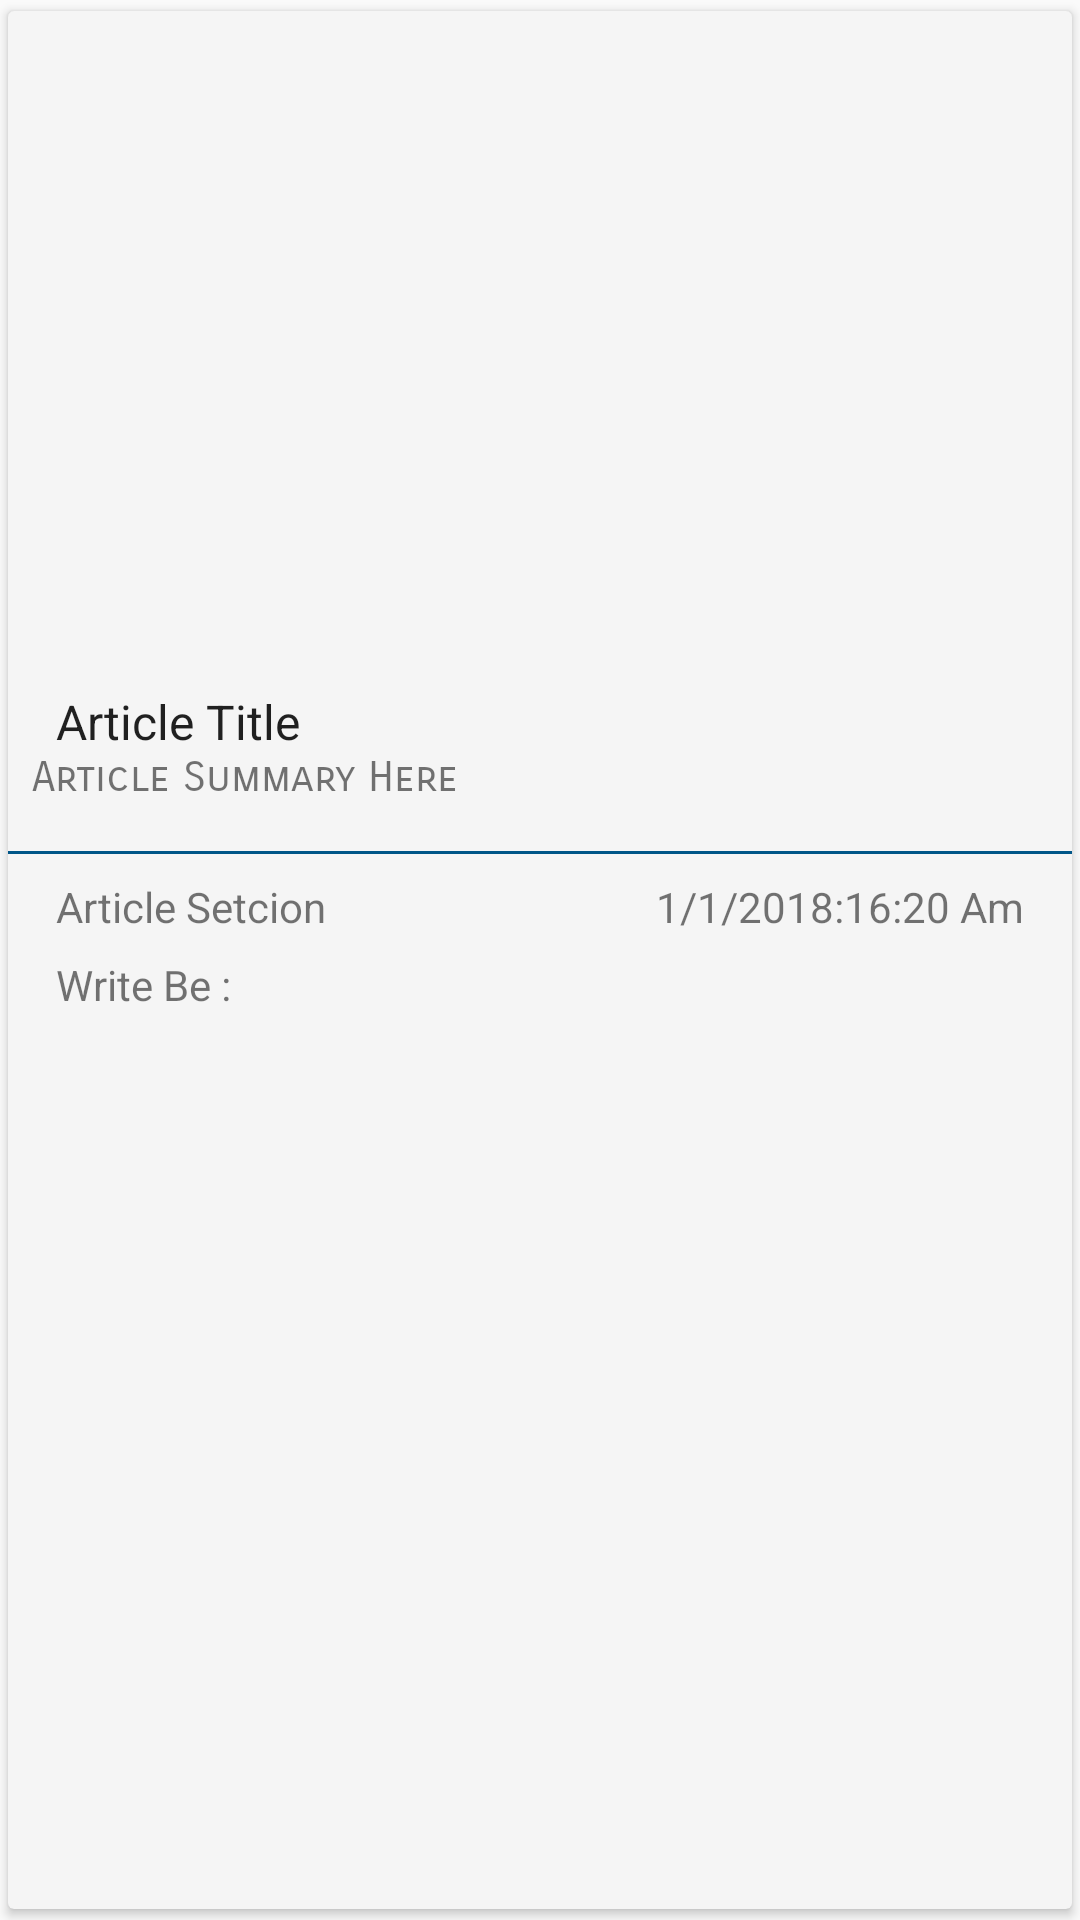

Write the Android layout XML for this screen, with the resource values it uses.
<!-- AndroidManifest.xml: application theme AppTheme -->
<!-- res/layout/main_card.xml -->
<?xml version="1.0" encoding="utf-8"?>
<android.support.v7.widget.CardView xmlns:android="http://schemas.android.com/apk/res/android"
	xmlns:app="http://schemas.android.com/apk/res-auto"
	xmlns:card_view="http://schemas.android.com/tools"
	android:layout_width="match_parent"
	android:layout_height="wrap_content"
	android:layout_gravity="center_vertical"
	app:cardBackgroundColor="@color/card_background"
	app:cardUseCompatPadding="true"
	card_view:cardCornerRadius="@dimen/card_corner_radius"
	card_view:elevation="@dimen/card_elevation">

	
	<include
		layout="@layout/card_content"
		android:layout_width="match_parent"
		android:layout_height="wrap_content"
		android:layout_marginBottom="10dp" />
</android.support.v7.widget.CardView>
<!-- res/layout/card_content.xml (included above) -->
<?xml version="1.0" encoding="utf-8"?>
<android.support.constraint.ConstraintLayout xmlns:android="http://schemas.android.com/apk/res/android"
    xmlns:app="http://schemas.android.com/apk/res-auto"
    xmlns:tools="http://schemas.android.com/tools"
    android:layout_width="match_parent"
    android:layout_height="match_parent"
    android:layout_gravity="center_vertical|fill_vertical"
    android:orientation="vertical"
    tools:layout_editor_absoluteY="25dp">


    <ImageView
        android:id="@+id/articleImag"
        android:layout_width="0dp"
        android:layout_height="198dp"
        android:layout_marginTop="8dp"
        android:scaleType="centerCrop"
        app:layout_constraintDimensionRatio="w,16:9"
        app:layout_constraintLeft_toLeftOf="parent"
        app:layout_constraintRight_toRightOf="parent"
        app:layout_constraintTop_toTopOf="parent"
        app:srcCompat="@drawable/jeddah_park_png" />

    <TextView
        android:id="@+id/txvTitle"
        android:layout_width="wrap_content"
        android:layout_height="21dp"
        android:layout_marginLeft="16dp"
        android:layout_marginTop="20dp"
        android:fontFamily="sans-serif"
        android:text="@string/articleTitle"
        android:textAppearance="?android:attr/textAppearanceLarge"
        android:textSize="16sp"
        app:layout_constraintLeft_toLeftOf="parent"
        app:layout_constraintTop_toBottomOf="@+id/articleImag"
        tools:text="Article Title " />

    <TextView
        android:id="@+id/txvSummary"
        android:layout_width="wrap_content"
        android:layout_height="wrap_content"
        android:layout_marginLeft="16dp"
        android:layout_marginStart="8dp"
        android:fontFamily="sans-serif-smallcaps"
        android:inputType="textMultiLine"
        android:paddingEnd="15dp"
        android:text="@string/article_summary"
        android:textAlignment="center"
        android:textAppearance="?android:attr/textAppearanceSmall"
        app:layout_constraintLeft_toLeftOf="parent"
        app:layout_constraintStart_toStartOf="parent"
        app:layout_constraintTop_toBottomOf="@+id/txvTitle"
        tools:text="Article Summary Here " />

    <View
        android:id="@+id/dividerView"
        android:layout_width="0dp"
        android:layout_height="1dp"
        android:layout_marginTop="8dp"
        android:background="@color/colorPrimary"
        app:layout_constraintBottom_toTopOf="@+id/txvDate"
        app:layout_constraintEnd_toEndOf="parent"
        app:layout_constraintStart_toStartOf="parent"
        app:layout_constraintTop_toBottomOf="@+id/txvSummary" />

    <TextView
        android:id="@+id/txvSection"
        android:layout_width="wrap_content"
        android:layout_height="18dp"
        android:layout_marginLeft="16dp"
        android:layout_marginTop="8dp"
        android:fontFamily="sans-serif"
        android:text="@string/article_section"
        android:textAppearance="?android:attr/textAppearanceSmall"
        app:layout_constraintLeft_toLeftOf="parent"
        app:layout_constraintTop_toBottomOf="@+id/dividerView"
        tools:text="Sport" />

    <TextView
        android:id="@+id/txvDate"
        android:layout_width="wrap_content"
        android:layout_height="17dp"
        android:layout_marginRight="16dp"
        android:fontFamily="sans-serif"
        android:text="@string/article_date"
        android:textAppearance="?android:attr/textAppearanceSmall"
        app:layout_constraintBaseline_toBaselineOf="@+id/txvSection"
        app:layout_constraintRight_toRightOf="parent"
        tools:text="1-1-2018:16:15 Am" />

    <TextView
        android:id="@+id/txvAuthor"
        android:layout_width="wrap_content"
        android:layout_height="wrap_content"
        android:layout_marginStart="16dp"
        android:layout_marginTop="8dp"
        android:fontFamily="sans-serif"
        android:text="@string/article_author"
        android:textAppearance="?android:attr/textAppearanceSmall"
        app:layout_constraintStart_toStartOf="parent"
        app:layout_constraintTop_toBottomOf="@+id/txvSection"
        tools:Text="Author Name" />
</android.support.constraint.ConstraintLayout>
<!-- resources referenced by this layout -->
<resources>
  <color name="card_background">#f5f5f5</color>
  <color name="colorPrimary">#005688</color>
  <dimen name="card_corner_radius">9dp</dimen>
  <dimen name="card_elevation">4dp</dimen>
  <string name="articleTitle">Article Title</string>
  <string name="article_author">Write Be :</string>
  <string name="article_date">1/1/2018:16:20 Am</string>
  <string name="article_section">Article Setcion</string>
  <string name="article_summary">Article Summary Here</string>
  <style name="AppTheme" parent="Theme.AppCompat.Light.NoActionBar">
          
          <item name="colorPrimary">@color/colorPrimary</item>
          <item name="colorPrimaryDark">@color/colorPrimaryDark</item>
          <item name="colorAccent">@color/colorAccent</item>
      </style>
  <color name="colorPrimaryDark">#00456e</color>
  <color name="colorAccent">#4bc5de</color>
</resources>
